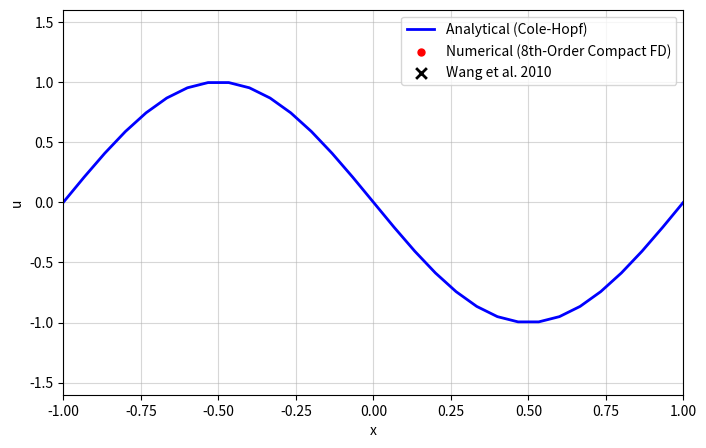

The script that saved this image:
# ============================================================
#  Animated 8th-Order Compact FD vs Analytical (Section 4.1)
# ============================================================

import numpy as np
import matplotlib.pyplot as plt
from matplotlib.animation import FuncAnimation
from numpy.polynomial.hermite import hermgauss
import scipy.sparse as sp
import scipy.sparse.linalg as spla

# Parameters from Section 4.1
L_min, L_max = -1.0, 1.0
dx = 1/15
nx = 30  # Strictly 30 unique intervals for periodic math
dt = 0.001
nu = 0.01 / np.pi

T_frames = 50  # Ends exactly at t = 0.5
steps_per_frame = 10

# Domain for solver (x=1 is wrapped, so we exclude it here)
x_solve = np.linspace(L_min, L_max - dx, nx)
# Domain for plotting (includes x=1)
x_plot = np.linspace(L_min, L_max, nx + 1)

# Initial condition
u_initial = -np.sin(np.pi * x_solve)
u = u_initial.copy()

# ------------------------------------------------------------
# 1. 8th-Order Compact Scheme for 1st Derivative (Advection)
# ------------------------------------------------------------
alpha1 = 3.0 / 8.0
a1 = 25.0 / 32.0
b1 = 1.0 / 20.0
c1 = -1.0 / 480.0

A_lil = sp.diags([alpha1, 1.0, alpha1], [-1, 0, 1], shape=(nx, nx)).tolil()
A_lil[0, -1] = alpha1  
A_lil[-1, 0] = alpha1  
solve_A = spla.factorized(A_lil.tocsc())

def d1_compact(arr):
    rhs = ( a1 * (np.roll(arr, -1) - np.roll(arr, 1)) +
            b1 * (np.roll(arr, -2) - np.roll(arr, 2)) +
            c1 * (np.roll(arr, -3) - np.roll(arr, 3)) ) / dx
    return solve_A(rhs)

# ------------------------------------------------------------
# 2. 6th-Order Explicit Scheme for 2nd Derivative (Viscous)
# ------------------------------------------------------------
def d2_6th(arr):
    return ( (1/90)*(np.roll(arr, -3) + np.roll(arr, 3))
           - (3/20)*(np.roll(arr, -2) + np.roll(arr, 2))
           + (3/2) *(np.roll(arr, -1) + np.roll(arr, 1))
           - (49/18)*arr ) / (dx**2)

# ------------------------------------------------------------
# Conservative RHS Formulation
# ------------------------------------------------------------
def RHS(arr):
    # CONSERVATIVE FORMULATION: F = u^2 / 2
    F = 0.5 * arr**2
    Fx = d1_compact(F)
    
    # Viscous term
    uxx = d2_6th(arr)
    
    return -Fx + nu * uxx

# ------------------------------------------------------------
# Exact Solution
# ------------------------------------------------------------
roots, weights = hermgauss(30)

def exact_solution(x_arr, t):
    if t == 0:
        return -np.sin(np.pi * x_arr)
    u_ex = np.zeros_like(x_arr)
    for i, xi in enumerate(x_arr):
        g = np.sqrt(4 * nu * t) * roots
        y = xi - g
        f_y = np.exp(-np.cos(np.pi * y) / (2 * np.pi * nu))
        u_ex[i] = np.sum(weights * (-np.sin(np.pi * y)) * f_y) / np.sum(weights * f_y)
    return u_ex

# ------------------------------------------------------------
# Plotting & Wang Data
# ------------------------------------------------------------
def get_8fd_wang_data():
    data2 = np.array([
        [-1.0017286084701815, -0.0004531722054383902],
        [-0.9343128781331029, 0.044410876132930266],
        [-0.8668971477960242, 0.24879154078549814],
        [-0.801210025929127, 0.10921450151057366],
        [-0.7337942955920483, 0.5129909365558907],
        [-0.6663785652549699, 0.14909365558912335],
        [-0.6006914433880728, 0.7921450151057401],
        [-0.5350043215211755, 0.18398791540785475],
        [-0.4675885911840969, 1.036404833836858],
        [-0.4019014693171996, 0.25377643504531666],
        [-0.334485738980121, 1.2208459214501508],
        [-0.2670700086430423, 0.36344410876132893],
        [-0.20138288677614524, 1.3354984894259812],
        [-0.13569576490924795, 0.4731117824773412],
        [-0.06655142610198816, 1.4302114803625374],
        [-0.0008643042350907626, -0.0004531722054383902],
        [0.06482281763180642, -1.4211480362537765],
        [0.13396715643906631, -0.4690332326283988],
        [0.1979256698357823, -1.3314199395770399],
        [0.2653414001728607, -0.36435045317220593],
        [0.3310285220397582, -1.2067975830815716],
        [0.39844425237683656, -0.2546827794561932],
        [0.46413137424373363, -1.01737160120846],
        [0.5332757130509942, -0.17990936555891235],
        [0.5972342264477097, -0.77809667673716],
        [0.6629213483146073, -0.13504531722054436],
        [0.7320656871218669, -0.5089123867069494],
        [0.7960242005185822, -0.10513595166163192],
        [0.8668971477960241, -0.2397280966767379],
        [0.9325842696629216, -0.045317220543807046]
    ])
    return data2

fig, ax = plt.subplots(figsize=(8, 5))

line_ana, = ax.plot(x_plot, exact_solution(x_plot, 0), 'b-', lw=2, label='Analytical (Cole-Hopf)', zorder=2)
scatter_num = ax.scatter([], [], color='r', s=25, label='Numerical (8th-Order Compact FD)', zorder=3)
scatter_wang = ax.scatter([], [], color='black', marker='x', s=60, linewidths=2, zorder=4, label='Wang et al. 2010')

ax.set_xlim(L_min, L_max)
ax.set_ylim(-1.6, 1.6)
ax.set_xlabel("x")
ax.set_ylabel("u")
ax.legend(loc="upper right")
ax.grid(True, alpha=0.5)

def init():
    global u
    u = u_initial.copy()
    
    # Append first point to end for visual continuity
    u_plot = np.append(u, u[0])
    line_ana.set_data(x_plot, exact_solution(x_plot, 0))
    scatter_num.set_offsets(np.c_[x_plot, u_plot])
    scatter_wang.set_offsets(np.empty((0, 2)))
    ax.set_title("Viscous Burgers: 8th-Order Compact FD — t = 0.000")

def update(frame):
    global u
    
    for _ in range(steps_per_frame):
        # TVD RK3 Integration
        u1 = u + dt*RHS(u)
        u2 = 0.75*u + 0.25*(u1 + dt*RHS(u1))
        u  = (1.0/3)*u + (2.0/3)*(u2 + dt*RHS(u2))

    t_current = (frame + 1) * steps_per_frame * dt
    
    # Append the periodic boundary for plotting
    u_plot = np.append(u, u[0])
    scatter_num.set_offsets(np.c_[x_plot, u_plot])
    
    u_ana = exact_solution(x_plot, t_current)
    line_ana.set_data(x_plot, u_ana)

    if frame == T_frames - 1:
        data_wang = get_8fd_wang_data()
        scatter_wang.set_offsets(data_wang)
        ax.legend(loc="upper right")

    ax.set_title(f"Viscous Burgers: 8th-Order Compact FD — t = {t_current:.3f}")

ani = FuncAnimation(
    fig,
    update,
    frames=T_frames,
    init_func=init,
    interval=30,
    blit=False,
    repeat=False 
)

plt.show()
